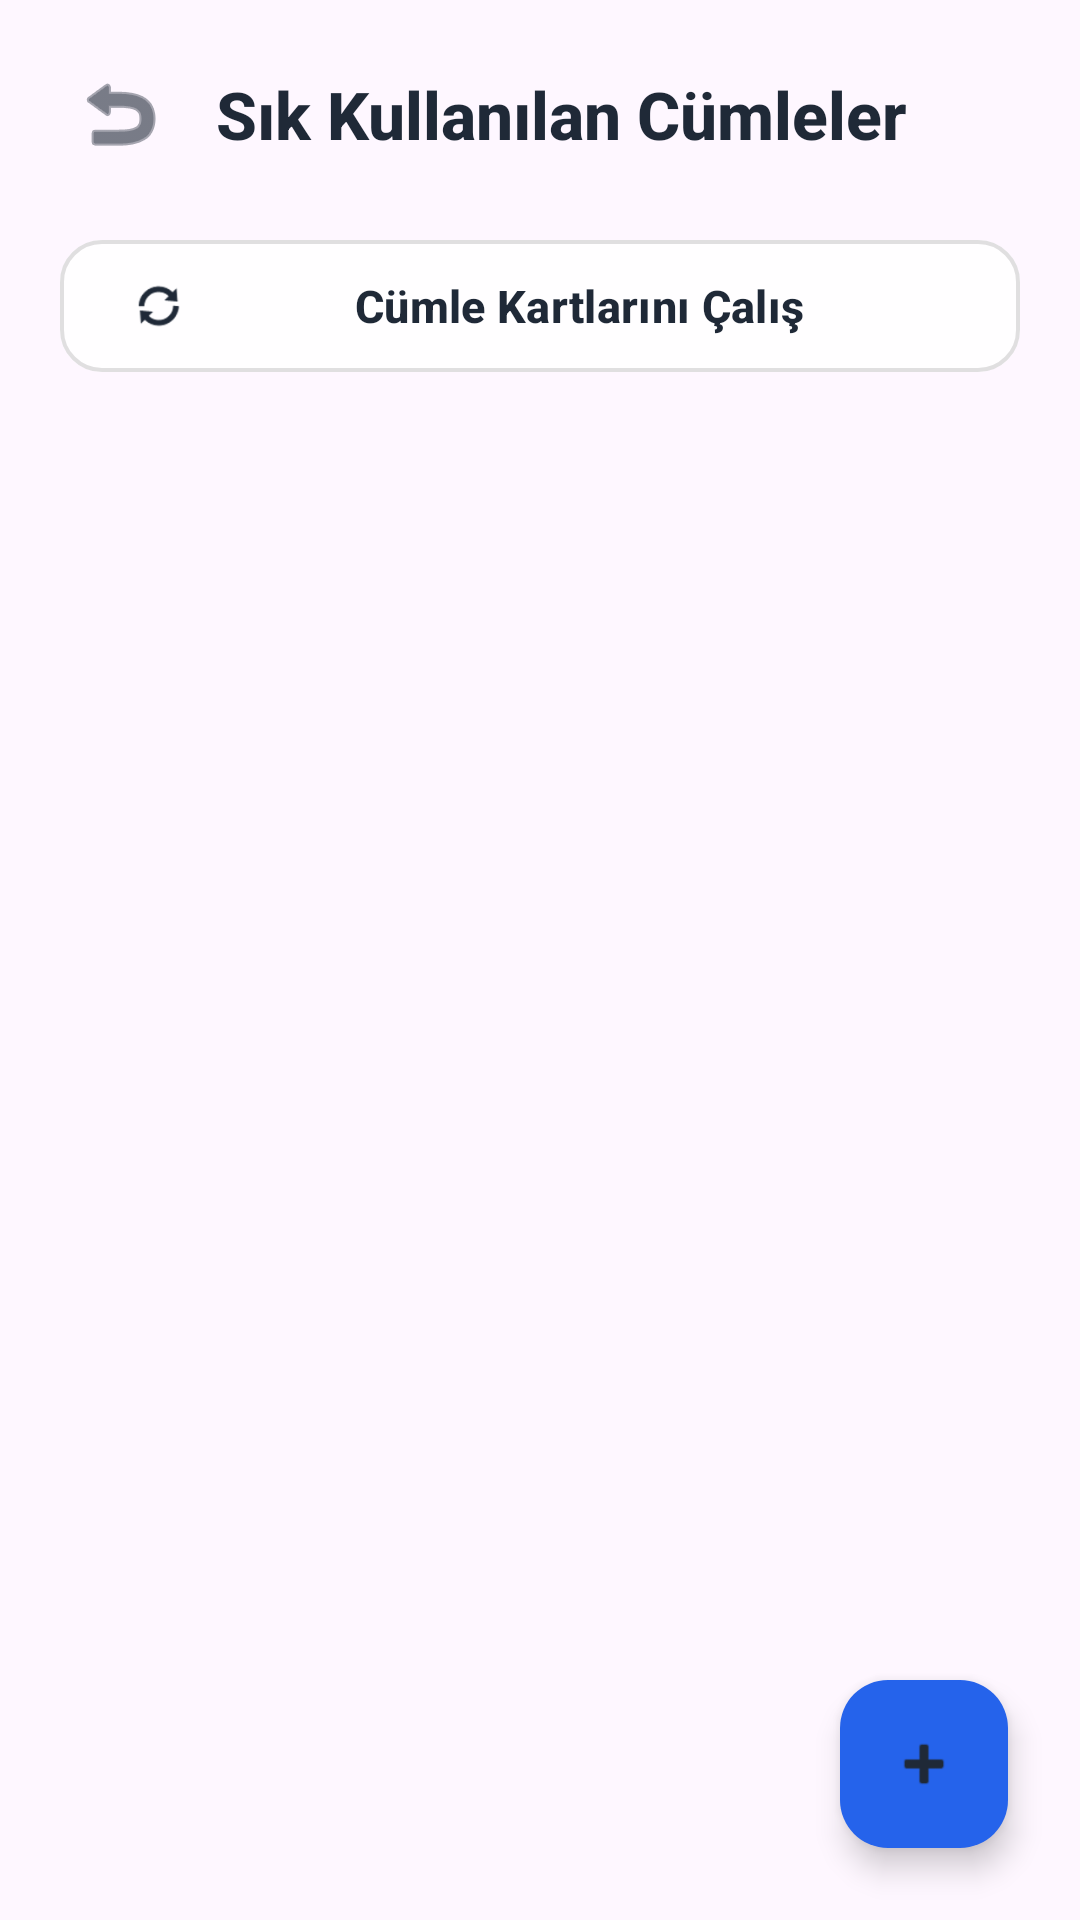

Android layout source for this screen:
<!-- AndroidManifest.xml: application theme Theme.KelimeQuiz -->
<!-- res/layout/activity_common_sentences.xml -->
<?xml version="1.0" encoding="utf-8"?>
<RelativeLayout xmlns:android="http://schemas.android.com/apk/res/android"
    xmlns:app="http://schemas.android.com/apk/res-auto"
    xmlns:tools="http://schemas.android.com/tools"
    android:layout_width="match_parent"
    android:layout_height="match_parent"
    android:background="@drawable/bg_premium_glass">

    <RelativeLayout
        android:id="@+id/layoutToolbar"
        android:layout_width="match_parent"
        android:layout_height="wrap_content"
        android:paddingHorizontal="16dp"
        android:paddingTop="20dp"
        android:paddingBottom="8dp">

        <ImageButton
            android:id="@+id/btnBack"
            android:layout_width="48dp"
            android:layout_height="48dp"
            android:layout_alignParentStart="true"
            android:layout_centerVertical="true"
            android:background="?android:attr/selectableItemBackgroundBorderless"
            android:src="@android:drawable/ic_menu_revert"
            android:contentDescription="Geri"
            android:tint="@color/primary_text" />

        <TextView
            android:layout_width="wrap_content"
            android:layout_height="wrap_content"
            android:layout_toEndOf="@id/btnBack"
            android:layout_centerVertical="true"
            android:layout_marginStart="8dp"
            android:fontFamily="sans-serif-medium"
            android:text="Sık Kullanılan Cümleler"
            android:textColor="@color/primary_text"
            android:textSize="22sp"
            android:textStyle="bold" />
    </RelativeLayout>

    <com.google.android.material.button.MaterialButton
        android:id="@+id/btnStudySentences"
        android:layout_width="match_parent"
        android:layout_height="52dp"
        android:layout_below="@id/layoutToolbar"
        android:layout_marginHorizontal="20dp"
        android:layout_marginBottom="12dp"
        android:backgroundTint="@color/card_background"
        android:text="Cümle Kartlarını Çalış"
        android:textAllCaps="false"
        android:textColor="@color/primary_text"
        android:textSize="15sp"
        android:textStyle="bold"
        app:strokeColor="@color/glass_border"
        app:strokeWidth="1.2dp"
        app:cornerRadius="14dp"
        app:icon="@android:drawable/ic_popup_sync"
        app:iconTint="@color/primary_text"
        app:elevation="0dp" />

    <androidx.recyclerview.widget.RecyclerView
        android:id="@+id/rvSentences"
        android:layout_width="match_parent"
        android:layout_height="match_parent"
        android:layout_below="@id/btnStudySentences"
        android:layout_marginHorizontal="16dp"
        android:layout_marginBottom="80dp"
        android:scrollbars="none" />

    <TextView
        android:id="@+id/tvEmptySentenceState"
        android:layout_width="wrap_content"
        android:layout_height="wrap_content"
        android:layout_centerInParent="true"
        android:layout_marginHorizontal="40dp"
        android:gravity="center"
        android:lineSpacingExtra="6dp"
        android:text="Henüz cümle eklenmedi. 💬\n\nSağ alttaki + butonuna basarak sık kullandığınız kalıpları veya cümleleri ekleyebilirsiniz."
        android:textColor="@color/secondary_text"
        android:textSize="15sp"
        android:visibility="gone" />

    <com.google.android.material.floatingactionbutton.FloatingActionButton
        android:id="@+id/fabAddSentence"
        android:layout_width="wrap_content"
        android:layout_height="wrap_content"
        android:layout_alignParentEnd="true"
        android:layout_alignParentBottom="true"
        android:layout_margin="24dp"
        android:backgroundTint="@color/primary_accent"
        android:contentDescription="Cümle Ekle"
        app:srcCompat="@android:drawable/ic_input_add"
        app:tint="@color/primary_text"
        app:fabSize="normal"
        app:elevation="6dp" />

</RelativeLayout>
<!-- resources referenced by this layout -->
<resources>
  <color name="card_background">#CCFFFFFF</color>
  <color name="glass_border">#1F000000</color>
  <color name="primary_accent">#2563EB</color>
  <color name="primary_text">#1F2937</color>
  <color name="secondary_text">#4B5563</color>
  <style name="Theme.KelimeQuiz" parent="Theme.Material3.DayNight.NoActionBar">
          <item name="colorPrimary">@color/primary_accent</item>
          <item name="colorOnPrimary">@color/primary_text</item>
          <item name="colorSecondary">@color/secondary_accent</item>
          <item name="colorOnSecondary">@color/primary_text</item>
          <item name="android:statusBarColor">@color/secondary_background</item>
          <item name="android:navigationBarColor">@color/primary_background</item>
          <item name="android:textColorPrimary">@color/primary_text</item>
          <item name="android:textColorSecondary">@color/secondary_text</item>
      </style>
  <color name="secondary_accent">#3B82F6</color>
  <color name="secondary_background">#FFFFFF</color>
  <color name="primary_background">#F4F6F9</color>
</resources>
